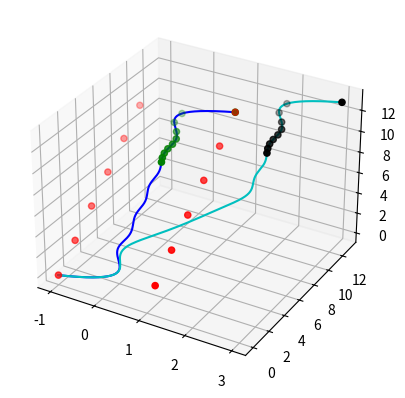

Python code for this plot:
import numpy as np
import scipy.interpolate as si
import matplotlib.pyplot as plt
from mpl_toolkits.mplot3d import Axes3D


def scipy_bspline(control_points, n=100, degree=3):
    """ Calculate n samples on a bspline

        cv :      Array ov control vertices
        n  :      Number of samples to return
        degree:   Curve degree
    """
    control_points = np.asarray(control_points)
    num_control_points = control_points.shape[0]


    # Opened curve
    degree = np.clip(degree,1,num_control_points-1)
    knots = np.clip(np.arange(num_control_points+degree+1)-degree,0,num_control_points-degree)
    spl = si.BSpline(knots, control_points, degree)
    return spl

def eval_bspline(spline, num_control_points, degree, n=100):
    max_param = num_control_points - (degree)
    return spline(np.linspace(0,max_param,n))

def deform(position_constraints, parameter_values, knots, degree):
    def form_system_matrix(num_basis_elements, num_constraints):
        bspline_system_matrix = np.zeros((num_constraints,num_basis_elements))

        for j in range(num_basis_elements):
            knot_span_of_ith_bspline = knots[j:j+degree+2]
            print(j,'th knots',knot_span_of_ith_bspline)
            ith_bspline = si.BSpline.basis_element(knot_span_of_ith_bspline,
                    extrapolate=False)
            #x = np.linspace(0.,9.,100)
            #plt.plot(x,ith_bspline(x),'-',color=colors[j%7])
            #plt.plot(parameter_values,ith_bspline(parameter_values),'o',color=colors[j
            #    % 7])

            for i in range(num_constraints):
                ith_bspline_value = ith_bspline(parameter_values[i])
                ith_bspline_value = 0. if np.isnan(ith_bspline_value) else ith_bspline_value
                bspline_system_matrix[i,j] = ith_bspline_value
        #plt.show()
        return bspline_system_matrix
    
    num_knots = knots.shape[0]
    num_basis_elements = num_knots - degree - 1
    num_constraints = position_constraints.shape[0]
    
    bspline_system_matrix = form_system_matrix(num_basis_elements,num_constraints)
    pseudo_inv = np.linalg.pinv(bspline_system_matrix)

    return pseudo_inv @ position_constraints

colors = ('b', 'g', 'r', 'c', 'm', 'y', 'k')
degree = 6
num_control_points = 12
dim = 10
control_point_dims = [ (2*(np.arange(num_control_points) % 2)-1).reshape(num_control_points,1)]
control_point_dims += [ np.arange(num_control_points).reshape(num_control_points,1)]*(dim-1)
cv = np.hstack(control_point_dims)
spline = scipy_bspline(cv,n=100, degree=degree)

# mark locations of positions to update
max_param = num_control_points - degree
num_constraints =10
constraint_locations = np.linspace(3*max_param/4., max_param-2e-15, num_constraints)
position_constraints = np.ones((num_constraints,dim))*2.
deformed_control_points = deform(position_constraints, constraint_locations, spline.t, degree)
#print('delta P:', deformed_control_points)
# Plot constraints
updated_control_points = cv + deformed_control_points 
deformed_spline = scipy_bspline(updated_control_points,n=100, degree=degree)

#sx,sy = spline(constraint_locations).T
x = np.linspace(0,max_param,300)
spline_values = spline(x)
fig  = plt.figure()
ax = fig.add_subplot(111, projection='3d')

# plot control points
ax.scatter(cv[:,0],
        cv[:,1],
        cv[:,2],c='r', label='Original control points')

# plot original spline
ax.plot(spline_values[:,0],
        spline_values[:,1],
        spline_values[:,2],c='b', label='Original Spline')

#plot original spline constraint values
constraint_values =  spline(constraint_locations)
ax.scatter(constraint_values[:,0],
        constraint_values[:,1],
        constraint_values[:,2],c='g', label='Original Constraint locations')

#plot deformed spline constraint values
constraint_values =  spline(constraint_locations)+ position_constraints
print(constraint_values)
ax.scatter(constraint_values[:,0],
        constraint_values[:,1],
        constraint_values[:,2],c='k', label='Deformed Constraints')

#plot deformed_spline values
deformed_spline_values = deformed_spline(x)
ax.plot(deformed_spline_values[:,0],
        deformed_spline_values[:,1],
        deformed_spline_values[:,2],c='c', label='Deformed Spline')

plt.show()


quit()
plt.plot(constraint_x, constraint_y, 'go-', label='Deformed Constraints')
plt.plot(sx, sy, 'ko-', label='Original spline values')

# Plot original spline
x = np.linspace(0,max_param,500)
plt.plot(cv[:,0],cv[:,1], 'ro-', label='Initial Control Points')
sx,sy = spline(x).T
plt.plot(sx,sy, 'r--', label='Initial Spline')

# Plot new spline
plt.plot(updated_control_points[:,0],updated_control_points[:,1], 
        'bo-', label='Deformed Control Points')
sx,sy = deformed_spline(x).T
plt.plot(sx,sy, 'b--', label='Deformed Spline')

plt.legend()
plt.show()
